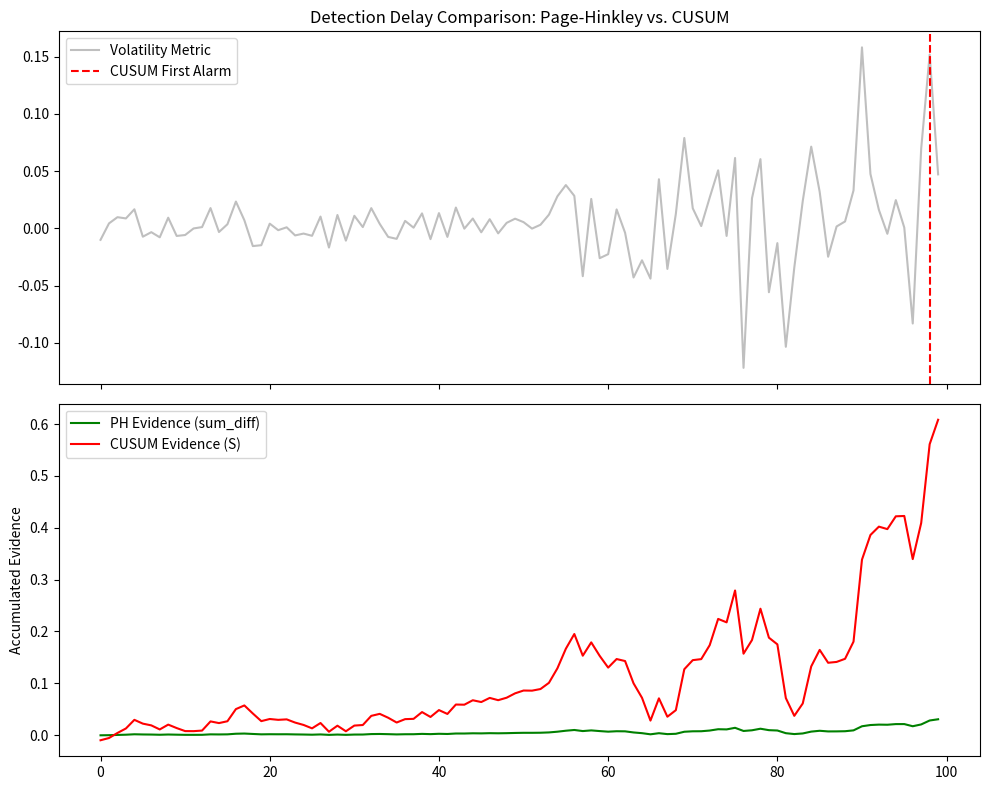

Write Python code to recreate this figure. (Note: this script raises an exception after producing the figure.)
import matplotlib.pyplot as plt
import numpy as np

# Mocking the detectors for visualization testing
class PageHinkleyMock:
    def __init__(self, threshold=0.05):
        self.threshold = threshold
        self.sum_diff = 0.0
    def update(self, x):
        # Simulates a slow buildup of evidence
        self.sum_diff += (x * 0.05) 
        return self.sum_diff > self.threshold

class CUSUMMock:
    def __init__(self, threshold=0.2):
        self.threshold = threshold
        self.s = 0.0
    def update(self, x):
        # Simulates a sudden spike detector
        self.s += x
        return self.s > self.threshold

def generate_slow_heat_data(n=100):
    """Generates 50 mins of noise, then 50 mins of gradual volatility increase."""
    quiet = np.random.normal(0, 0.01, n // 2)
    drift = [np.random.normal(0, 0.01 + (i * 0.002)) for i in range(n // 2)]
    return np.concatenate([quiet, drift])

def run_comparison_test():
    data = generate_slow_heat_data()
    ph = PageHinkleyMock(threshold=0.08)
    cusum = CUSUMMock(threshold=0.5)

    ph_alarms, cu_alarms = [], []
    ph_sums, cu_sums = [], []

    for i, val in enumerate(data):
        # Track Page-Hinkley
        if ph.update(val): ph_alarms.append(i)
        ph_sums.append(ph.sum_diff)
        
        # Track CUSUM
        if cusum.update(val): cu_alarms.append(i)
        cu_sums.append(cusum.s)

    # Visualization
    fig, (ax1, ax2) = plt.subplots(2, 1, figsize=(10, 8), sharex=True)

    # Top: Volatility & Alarm Points
    ax1.plot(data, label="Volatility Metric", color='gray', alpha=0.5)
    if ph_alarms: ax1.axvline(ph_alarms[0], color='green', linestyle='--', label='PH First Alarm')
    if cu_alarms: ax1.axvline(cu_alarms[0], color='red', linestyle='--', label='CUSUM First Alarm')
    ax1.set_title("Detection Delay Comparison: Page-Hinkley vs. CUSUM")
    ax1.legend()

    # Bottom: Cumulative Evidence Lines
    ax2.plot(ph_sums, label="PH Evidence (sum_diff)", color='green')
    ax2.plot(cu_sums, label="CUSUM Evidence (S)", color='red')
    ax2.set_ylabel("Accumulated Evidence")
    ax2.legend()

    plt.tight_layout()
    plt.savefig("research/ph_vs_cusum_delay.png") # Save figure per 'Definition of Done'
    plt.show()

if __name__ == "__main__":
    run_comparison_test()